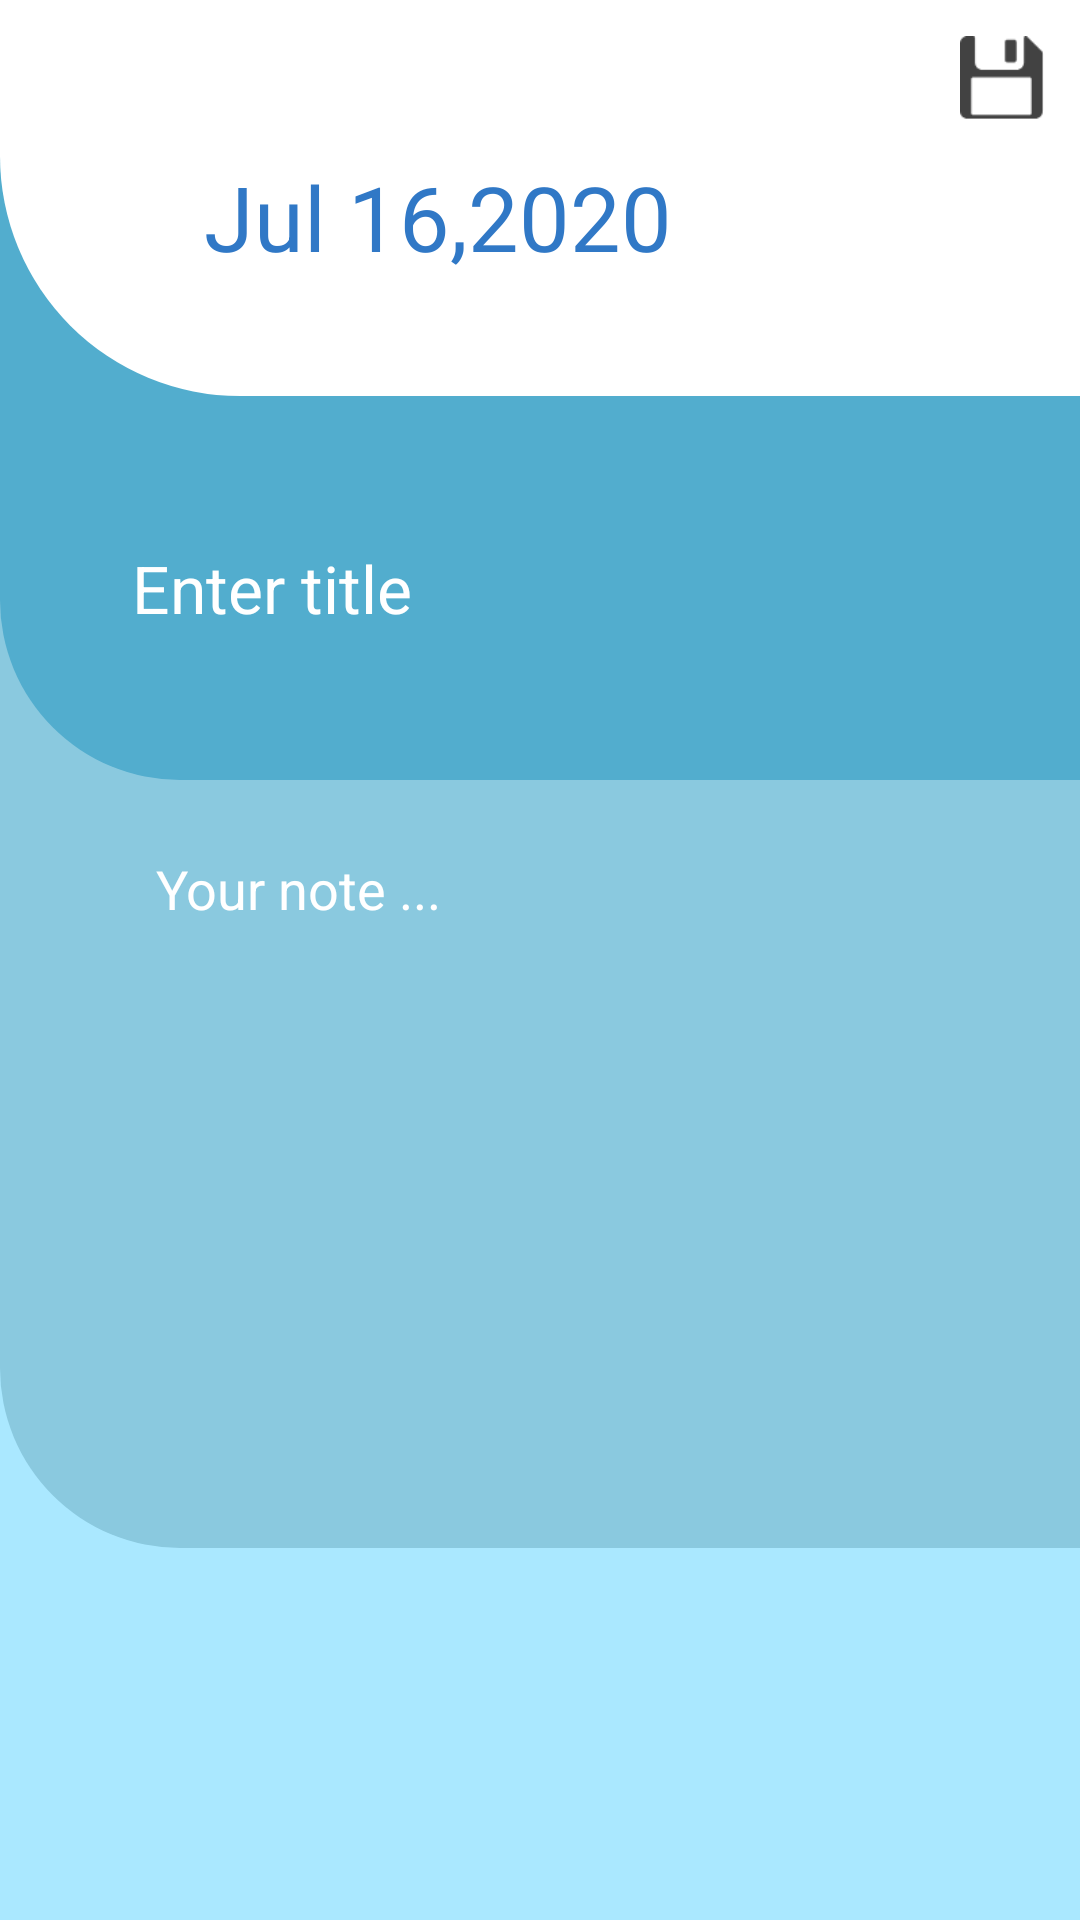

The Android layout XML behind this screen, and the referenced resources:
<!-- AndroidManifest.xml: application theme AppTheme -->
<!-- res/layout/activity_add_note.xml -->
<?xml version="1.0" encoding="utf-8"?>
<androidx.constraintlayout.widget.ConstraintLayout xmlns:android="http://schemas.android.com/apk/res/android"
    xmlns:app="http://schemas.android.com/apk/res-auto"
    xmlns:tools="http://schemas.android.com/tools"
    android:layout_width="match_parent"
    android:layout_height="match_parent"
    android:background="@color/colorAppBackground"
    tools:context=".view.AddNoteActivity">

    <LinearLayout
        android:id="@+id/activity_add_note_top_app_bar"
        android:layout_width="match_parent"
        android:layout_height="@dimen/top_bar_height"
        android:background="@color/colorExhibitBackground"
        app:layout_constraintEnd_toEndOf="parent"
        app:layout_constraintStart_toStartOf="parent"
        app:layout_constraintTop_toTopOf="parent">

        <View
            android:layout_width="match_parent"
            android:layout_height="@dimen/top_bar_height"
            android:background="@drawable/bottom_left_curve_top_bar" />
    </LinearLayout>

    <ImageView
        android:id="@+id/activity_add_note_back_image_view"
        android:layout_width="44dp"
        android:layout_height="44dp"
        android:layout_margin="8dp"
        android:padding="8dp"
        android:src="@drawable/ic_baseline_arrow_back_24"
        app:layout_constraintStart_toStartOf="parent"
        app:layout_constraintTop_toTopOf="parent"
        app:tint="@color/colorNavUnSelected" />

    <ImageView
        android:id="@+id/activity_add_note_save_image_view"
        android:layout_width="28dp"
        android:layout_height="28dp"
        android:layout_margin="12dp"
        android:src="@drawable/old_save"
        app:layout_constraintEnd_toEndOf="parent"
        app:layout_constraintTop_toTopOf="parent" />

    <TextView
        android:id="@+id/activity_add_note_note_date_image_view"
        android:layout_width="wrap_content"
        android:layout_height="wrap_content"
        android:layout_marginStart="16dp"
        android:text="Jul 16,2020"
        android:textColor="@color/colorPrimary"
        android:textSize="30sp"
        app:layout_constraintStart_toEndOf="@id/activity_add_note_back_image_view"
        app:layout_constraintTop_toBottomOf="@id/activity_add_note_back_image_view" />

    <View
        android:id="@+id/view2"
        android:layout_width="wrap_content"
        android:layout_height="0dp"
        android:layout_weight="1"
        android:background="@color/colorAaddNoteContentEditTextBackground"
        app:layout_constraintBottom_toBottomOf="@+id/activity_add_note_title_container"
        app:layout_constraintEnd_toEndOf="@+id/activity_add_note_title_container"
        app:layout_constraintStart_toStartOf="@+id/activity_add_note_title_container"
        app:layout_constraintTop_toBottomOf="@+id/activity_add_note_top_app_bar" />

    <LinearLayout
        android:id="@+id/activity_add_note_title_container"
        android:layout_width="match_parent"
        android:layout_height="128dp"
        android:background="@drawable/bottom_left_curve_background"
        android:backgroundTint="@color/colorExhibitBackground"
        android:padding="20dp"
        app:layout_constraintEnd_toEndOf="parent"
        app:layout_constraintStart_toStartOf="parent"
        app:layout_constraintTop_toBottomOf="@id/activity_add_note_top_app_bar">

        <EditText
            android:id="@+id/activity_add_note_title_edit_text"
            android:layout_width="match_parent"
            android:layout_height="wrap_content"
            android:layout_marginStart="24dp"
            android:layout_gravity="center"
            android:autofillHints="Enter title"
            android:background="@android:color/transparent"
            android:hint="Enter title"
            android:inputType="text"
            android:textColor="@color/colorWhite"
            android:textColorHint="@color/colorWhite"
            android:textSize="22sp" />

    </LinearLayout>

    <LinearLayout
        android:id="@+id/activity_add_note_content_container"
        android:layout_width="match_parent"
        android:layout_height="256dp"
        android:background="@drawable/bottom_left_curve_background"
        android:backgroundTint="@color/colorAaddNoteContentEditTextBackground"
        android:padding="24dp"
        app:layout_constraintEnd_toEndOf="parent"
        app:layout_constraintStart_toStartOf="parent"
        app:layout_constraintTop_toBottomOf="@id/activity_add_note_title_container">

        <EditText
            android:id="@+id/activity_add_note_content_edit_text"
            android:layout_width="match_parent"
            android:layout_height="wrap_content"
            android:layout_marginStart="28dp"
            android:layout_gravity="top"
            android:autofillHints="Your note ..."
            android:background="@android:color/transparent"
            android:hint="Your note ..."
            android:inputType="textMultiLine"
            android:textColor="@color/colorWhite"
            android:textColorHint="@color/colorWhite"
            android:textSize="18sp" />

    </LinearLayout>

</androidx.constraintlayout.widget.ConstraintLayout>
<!-- resources referenced by this layout -->
<resources>
  <color name="colorAaddNoteContentEditTextBackground">#8AC9DF</color>
  <color name="colorAppBackground">#AAE8FF</color>
  <color name="colorExhibitBackground">#52ADCE</color>
  <color name="colorNavUnSelected">#A3A3A3</color>
  <color name="colorPrimary">#3078C6</color>
  <color name="colorWhite">#FFFFFF</color>
  <dimen name="top_bar_height">132dp</dimen>
  <!-- drawable bottom_left_curve_background (drawable-ldpi) -->
  <?xml version="1.0" encoding="utf-8"?>
  <shape xmlns:android="http://schemas.android.com/apk/res/android">
  
      
      <corners android:bottomLeftRadius="60dp"/>
  
  </shape>
  <!-- drawable bottom_left_curve_top_bar (drawable) -->
  <?xml version="1.0" encoding="utf-8"?>
  <shape xmlns:android="http://schemas.android.com/apk/res/android">
  
      <corners android:bottomLeftRadius="80dp"/>
      <solid android:color="@color/colorWhite"/>
  </shape>
  <!-- drawable old_save: png bitmap (drawable-hdpi, 393 bytes) -->
  <style name="AppTheme" parent="Theme.MaterialComponents.Light.NoActionBar">
          
          <item name="colorPrimary">@color/colorPrimary</item>
          <item name="colorPrimaryDark">@color/colorPrimaryDark</item>
          <item name="colorAccent">@color/colorAccent</item>
          <item name="android:spinnerItemStyle">@style/MyCustomSpinnerStyle</item>
          <item name="android:spinnerMode">@style/MyCustomSpinnerStyle</item>
          <item name="android:statusBarColor">@color/colorSettingsAppBarBackground</item>
      </style>
  <color name="colorPrimaryDark">#1A68A5</color>
  <color name="colorAccent">#03DAC5</color>
  <style name="MyCustomSpinnerStyle" parent="@android:style/Widget.Holo.DropDownItem.Spinner">
          <item name="android:textColor">@color/colorWhite</item>
      </style>
  <color name="colorSettingsAppBarBackground">#81CDE8</color>
</resources>
